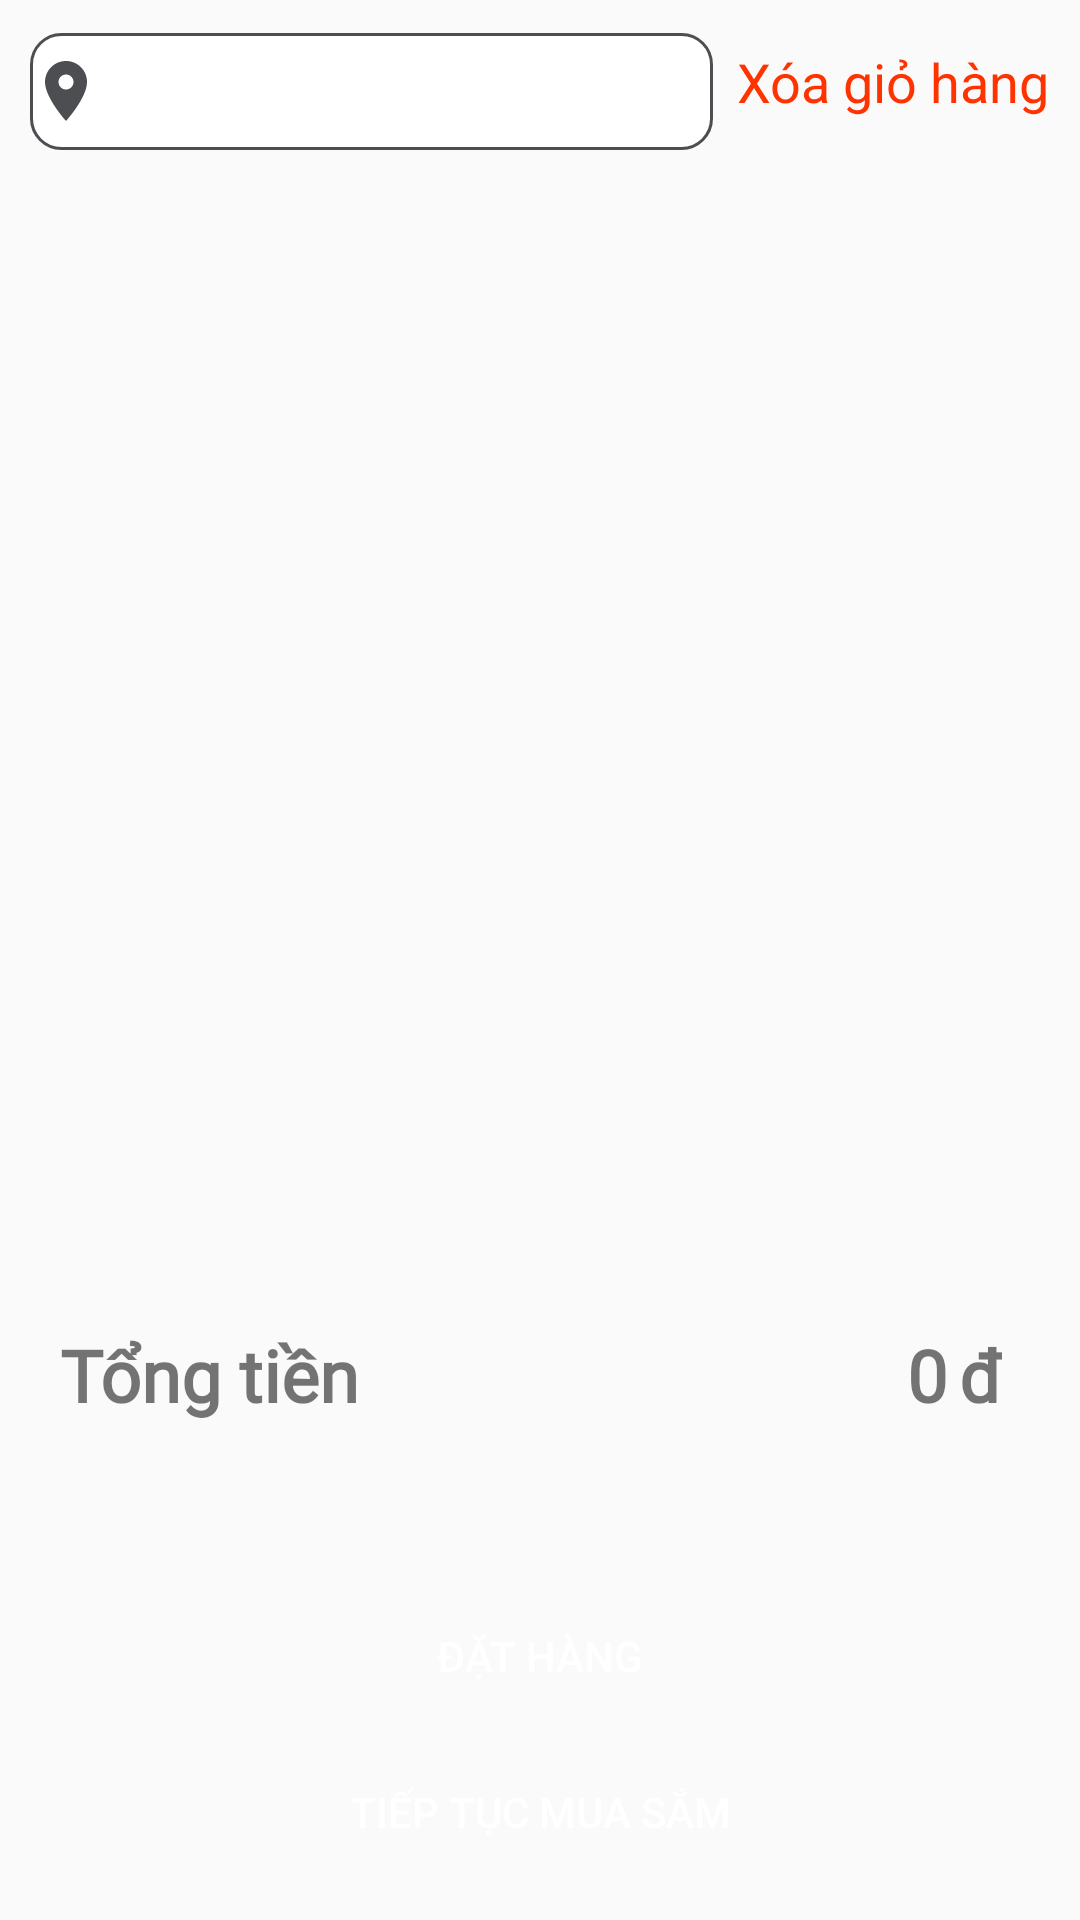

The Android layout XML behind this screen, and the referenced resources:
<!-- AndroidManifest.xml: application theme Theme.MobileAppDev_NT118N11 -->
<!-- res/layout/fragment_cart.xml -->
<?xml version="1.0" encoding="utf-8"?>
<androidx.constraintlayout.widget.ConstraintLayout xmlns:android="http://schemas.android.com/apk/res/android"
    xmlns:app="http://schemas.android.com/apk/res-auto"
    xmlns:tools="http://schemas.android.com/tools"
    android:layout_width="match_parent"
    android:layout_height="match_parent"
    tools:context=".ui.cart.CartFragment"
    android:paddingStart="10dp"
    android:paddingEnd="10dp"
    android:paddingBottom="4dp"
    android:focusable="true"
    android:focusableInTouchMode="true"
    android:windowSoftInputMode="adjustNothing">

    <com.google.android.material.textfield.TextInputLayout
        android:id="@+id/layout_et_addr"
        android:layout_width="0dp"
        android:layout_height="50dp"
        android:layout_marginEnd="8dp"
        app:endIconMode="clear_text"
        app:layout_constraintEnd_toStartOf="@id/tv_delete_cart"
        app:layout_constraintStart_toStartOf="parent"
        app:layout_constraintTop_toTopOf="parent">

        <com.google.android.material.textfield.TextInputEditText
            android:id="@+id/et_address_cart"
            android:layout_width="match_parent"
            android:layout_height="match_parent"
            android:background="@drawable/custom_input"
            android:drawableStart="@drawable/ic_baseline_location_on_24"
            />

    </com.google.android.material.textfield.TextInputLayout>

    <TextView
        android:id="@+id/tv_delete_cart"
        android:layout_width="wrap_content"
        android:layout_height="0dp"
        android:text="Xóa giỏ hàng"
        android:textColor="@color/orange"
        android:textSize="18sp"
        android:layout_marginTop="15dp"
        app:layout_constraintEnd_toEndOf="parent"
        app:layout_constraintTop_toTopOf="@id/layout_et_addr"
        app:layout_constraintBottom_toBottomOf="@id/layout_et_addr"
        app:layout_constraintVertical_bias="0.5"/>

    <androidx.recyclerview.widget.RecyclerView
        android:id="@+id/rcv_cart"
        android:layout_width="match_parent"
        android:layout_height="380dp"
        android:layout_marginTop="4dp"
        app:layout_constraintEnd_toEndOf="parent"
        app:layout_constraintHorizontal_bias="0.526"
        app:layout_constraintStart_toStartOf="parent"
        app:layout_constraintTop_toBottomOf="@id/layout_et_addr" />

    <View
        android:id="@+id/view2"
        android:layout_width="0dp"
        android:layout_height="3dp"
        android:background="@color/fui_transparent"
        app:layout_constraintBaseline_toBottomOf="parent"
        app:layout_constraintEnd_toEndOf="parent"
        app:layout_constraintStart_toStartOf="parent"
        app:layout_constraintTop_toBottomOf="@+id/rcv_cart"
        app:layout_constraintWidth_percent=".6" />

    <LinearLayout
        android:layout_width="wrap_content"
        android:layout_height="wrap_content"
        android:layout_marginTop="8dp"
        android:layout_marginEnd="16dp"
        app:layout_constraintEnd_toEndOf="parent"
        app:layout_constraintTop_toTopOf="@+id/view2"
        android:orientation="horizontal">

        <TextView
            android:id="@+id/tv_total"
            android:layout_width="wrap_content"
            android:layout_height="wrap_content"
            android:fontFamily="@font/amita"
            android:text="0"
            android:textSize="24sp"
            android:textStyle="bold" />

        <TextView
            android:layout_width="wrap_content"
            android:layout_height="wrap_content"
            android:layout_marginStart="4dp"
            android:textSize="24sp"
            android:fontFamily="@font/amita"
            android:textStyle="bold"
            android:text="đ" />

    </LinearLayout>


    <TextView
        android:layout_width="wrap_content"
        android:layout_height="36dp"
        android:layout_marginTop="8dp"
        android:layout_marginEnd="320dp"
        android:layout_marginStart="10dp"
        android:fontFamily="@font/amita"
        android:text="Tổng tiền"
        android:textSize="24sp"
        android:textStyle="bold"
        app:layout_constraintStart_toStartOf="parent"
        app:layout_constraintTop_toTopOf="@+id/view2" />

    <Button
        android:id="@+id/btntieptucmuasam"
        android:layout_width="0dp"
        android:layout_height="wrap_content"
        android:layout_marginBottom="4dp"
        android:background="@drawable/btn_design_r50"
        android:padding="8dp"
        android:text="Tiếp tục mua sắm"
        android:textAllCaps="true"
        android:textColor="@color/white"
        app:backgroundTint="#ff3300"
        app:layout_constraintTop_toBottomOf="@id/btn_submit_order"
        app:layout_constraintBottom_toBottomOf="parent"
        app:layout_constraintEnd_toEndOf="parent"
        app:layout_constraintStart_toStartOf="parent" />

    <Button
        android:id="@+id/btn_submit_order"
        android:layout_width="match_parent"
        android:layout_height="wrap_content"
        android:background="@drawable/btn_design_r50"
        android:padding="14dp"
        android:text="Đặt hàng"
        android:textAllCaps="true"
        android:textColor="@color/white"
        app:backgroundTint="#ff3300"
        android:layout_marginBottom="60dp"
        app:layout_constraintBottom_toBottomOf="parent"
        app:layout_constraintEnd_toEndOf="parent"
        app:layout_constraintStart_toStartOf="parent" />
</androidx.constraintlayout.widget.ConstraintLayout>
<!-- resources referenced by this layout -->
<resources>
  <color name="orange">#ff3300</color>
  <color name="white">#FFFFFFFF</color>
  <!-- drawable custom_input (drawable) -->
  <?xml version="1.0" encoding="utf-8"?>
  <selector xmlns:android="http://schemas.android.com/apk/res/android">
      <item android:state_enabled="true" android:state_focused="true">
          <shape android:shape="rectangle">
              <solid android:color="@color/white"/>
              <corners android:radius="10dp"/>
              <stroke android:color="@color/colorPrimary" android:width="1dp"/>
          </shape>
      </item>
  
      <item android:state_enabled="true">
          <shape android:shape="rectangle">
              <solid android:color="@color/white"/>
              <corners android:radius="10dp"/>
              <stroke android:color="@color/dark_gray" android:width="1dp"/>
          </shape>
      </item>
  
  </selector>
  <!-- drawable ic_baseline_location_on_24 (drawable) -->
  <vector android:height="24dp"
      android:viewportHeight="24" android:viewportWidth="24"
      android:width="24dp" xmlns:android="http://schemas.android.com/apk/res/android">
      <path android:fillColor="@color/dark_gray" android:pathData="M12,2C8.13,2 5,5.13 5,9c0,5.25 7,13 7,13s7,-7.75 7,-13c0,-3.87 -3.13,-7 -7,-7zM12,11.5c-1.38,0 -2.5,-1.12 -2.5,-2.5s1.12,-2.5 2.5,-2.5 2.5,1.12 2.5,2.5 -1.12,2.5 -2.5,2.5z"/>
  </vector>
  <style name="Theme.MobileAppDev_NT118N11" parent="Theme.MaterialComponents.DayNight.NoActionBar.Bridge">
          
          <item name="colorPrimary">@color/light_orange</item>
          <item name="colorPrimaryVariant">@color/orange</item>
          <item name="colorOnPrimary">@color/white</item>
          
          <item name="colorSecondary">@color/teal_200</item>
          <item name="colorSecondaryVariant">@color/teal_700</item>
          <item name="colorOnSecondary">@color/black</item>
          
  
          <item name="android:statusBarColor">@color/fui_transparent</item>
  
          
      </style>
  <color name="dark_gray">#4C4E52</color>
  <color name="light_orange">#ff704d</color>
  <color name="teal_200">#FF03DAC5</color>
  <color name="teal_700">#FF018786</color>
  <color name="black">#FF000000</color>
  <!-- not gathered from this repository: default colours our renderer supplied (Android Studio template values) -->
  <color name="colorPrimary">#FF6200EE</color>
</resources>
